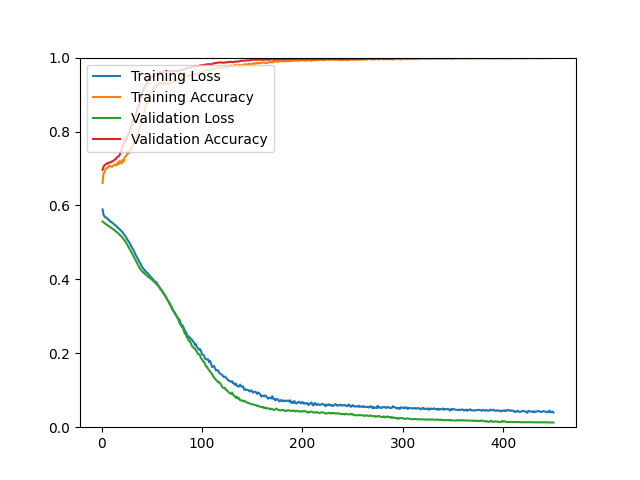

Values plotted in this chart, from the file beside it:
epoch, loss, acc, val_loss, val_acc
1, 0.5892, 0.6607, 0.5564, 0.6962
2, 0.5748, 0.6873, 0.5539, 0.7051
3, 0.5699, 0.6898, 0.5520, 0.7092
4, 0.5672, 0.6988, 0.5501, 0.7108
5, 0.5671, 0.7011, 0.5483, 0.7124
6, 0.5638, 0.7006, 0.5465, 0.7149
7, 0.5610, 0.7066, 0.5446, 0.7141
8, 0.5597, 0.7076, 0.5427, 0.7165
9, 0.5554, 0.7058, 0.5408, 0.7165
10, 0.5549, 0.7040, 0.5389, 0.7189
11, 0.5522, 0.7064, 0.5369, 0.7189
12, 0.5502, 0.7081, 0.5348, 0.7214
13, 0.5474, 0.7106, 0.5327, 0.7238
14, 0.5461, 0.7090, 0.5305, 0.7246
15, 0.5436, 0.7088, 0.5283, 0.7295
16, 0.5402, 0.7162, 0.5259, 0.7311
17, 0.5381, 0.7115, 0.5234, 0.7327
18, 0.5353, 0.7205, 0.5209, 0.7368
19, 0.5327, 0.7185, 0.5181, 0.7433
20, 0.5306, 0.7133, 0.5153, 0.7514
21, 0.5266, 0.7232, 0.5121, 0.7579
22, 0.5230, 0.7201, 0.5087, 0.7669
23, 0.5198, 0.7302, 0.5051, 0.7725
24, 0.5160, 0.7333, 0.5010, 0.7742
25, 0.5109, 0.7357, 0.4966, 0.7823
26, 0.5059, 0.7450, 0.4919, 0.7896
27, 0.5028, 0.7407, 0.4871, 0.7945
28, 0.4979, 0.7476, 0.4823, 0.8018
29, 0.4925, 0.7563, 0.4772, 0.8067
30, 0.4884, 0.7536, 0.4722, 0.8197
31, 0.4833, 0.7616, 0.4671, 0.8270
32, 0.4778, 0.7665, 0.4617, 0.8335
33, 0.4723, 0.7767, 0.4564, 0.8400
34, 0.4657, 0.7826, 0.4508, 0.8440
35, 0.4618, 0.7853, 0.4453, 0.8546
36, 0.4561, 0.7933, 0.4400, 0.8635
37, 0.4514, 0.8029, 0.4350, 0.8700
38, 0.4456, 0.8093, 0.4304, 0.8773
39, 0.4417, 0.8219, 0.4264, 0.8879
40, 0.4347, 0.8352, 0.4230, 0.9001
41, 0.4319, 0.8446, 0.4202, 0.9074
42, 0.4268, 0.8466, 0.4176, 0.9171
43, 0.4256, 0.8600, 0.4151, 0.9196
44, 0.4206, 0.8711, 0.4128, 0.9236
45, 0.4186, 0.8751, 0.4104, 0.9293
46, 0.4168, 0.8807, 0.4080, 0.9358
47, 0.4133, 0.8890, 0.4058, 0.9415
48, 0.4097, 0.9004, 0.4033, 0.9448
49, 0.4057, 0.9041, 0.4012, 0.9488
50, 0.4042, 0.9083, 0.3995, 0.9488
51, 0.4006, 0.9118, 0.3972, 0.9496
52, 0.3981, 0.9191, 0.3942, 0.9496
53, 0.3948, 0.9162, 0.3921, 0.9529
54, 0.3927, 0.9251, 0.3894, 0.9553
55, 0.3916, 0.9204, 0.3868, 0.9569
56, 0.3844, 0.9315, 0.3837, 0.9578
57, 0.3813, 0.9300, 0.3811, 0.9594
58, 0.3755, 0.9289, 0.3777, 0.9602
59, 0.3720, 0.9318, 0.3737, 0.9594
60, 0.3699, 0.9272, 0.3697, 0.9602
... 390 more rows
